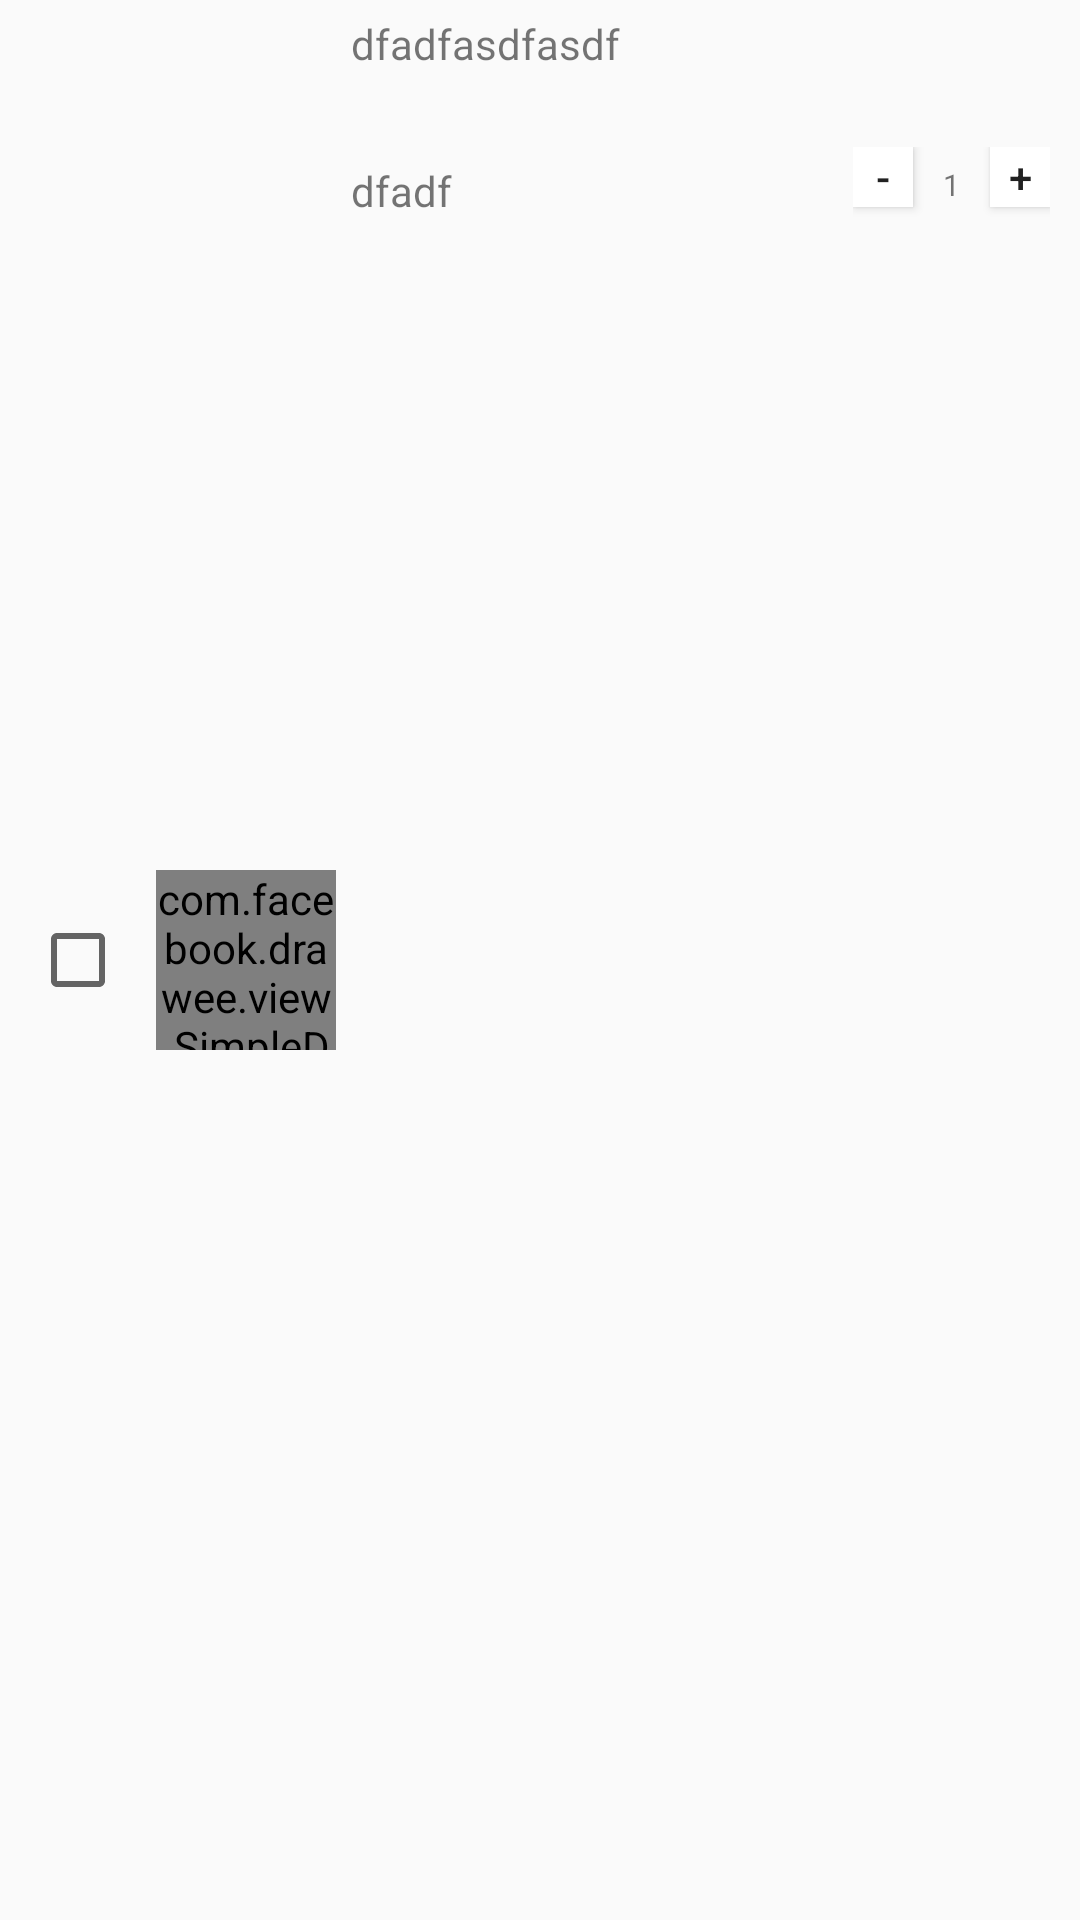

Write the Android layout XML for this screen, with the resource values it uses.
<!-- AndroidManifest.xml: application theme AppTheme -->
<!-- res/layout/products_layout.xml -->
<?xml version="1.0" encoding="utf-8"?>
<LinearLayout xmlns:android="http://schemas.android.com/apk/res/android"
    xmlns:fresco="http://schemas.android.com/apk/res-auto"
    android:layout_width="match_parent"
    android:layout_height="wrap_content"
    android:layout_marginTop="5dp"
    android:orientation="horizontal">

    <CheckBox
        android:id="@+id/check_products"
        android:layout_width="wrap_content"
        android:layout_height="wrap_content"
        android:layout_gravity="center_vertical"
        android:layout_margin="10dp" />

    <com.facebook.drawee.view.SimpleDraweeView
        android:id="@+id/simp_view_products"
        android:layout_width="60dp"
        android:layout_height="60dp"
        android:layout_gravity="center_vertical"
        fresco:placeholderImage="@mipmap/ic_launcher" />

    <RelativeLayout
        android:layout_width="match_parent"
        android:layout_height="wrap_content"
        android:orientation="vertical">

        <TextView
            android:id="@+id/text_pdt_name"
            android:layout_width="wrap_content"
            android:layout_height="wrap_content"
            android:layout_margin="5dp"
            android:text="dfadfasdfasdf" />

        <TextView
            android:id="@+id/text_pdt_price"
            android:layout_width="wrap_content"
            android:layout_height="wrap_content"
            android:layout_below="@id/text_pdt_name"
            android:layout_marginLeft="5dp"
            android:layout_marginTop="25dp"
            android:text="dfadf" />

        <LinearLayout
            android:layout_width="wrap_content"
            android:layout_height="wrap_content"
            android:layout_below="@id/text_pdt_name"
            android:layout_alignParentRight="true"
            android:layout_marginTop="20dp"
            android:layout_marginRight="10dp"
            android:orientation="horizontal">

            <Button
                android:id="@+id/btn_jian"
                android:layout_width="20dp"
                android:layout_height="20dp"
                android:background="#fff"
                android:text="-" />

            <TextView
                android:id="@+id/text_pdt_num"
                android:layout_width="wrap_content"
                android:layout_height="25dp"
                android:layout_gravity="center_vertical"
                android:gravity="center"
                android:paddingLeft="10dp"
                android:paddingRight="10dp"
                android:text="1"
                android:textSize="10sp" />

            <Button
                android:id="@+id/btn_add"
                android:layout_width="20dp"
                android:layout_height="20dp"
                android:background="#fff"
                android:text="+" />
        </LinearLayout>
    </RelativeLayout>

</LinearLayout>
<!-- resources referenced by this layout -->
<resources>
  <style name="AppTheme" parent="Theme.AppCompat.Light.NoActionBar">
          
          <item name="colorPrimary">@color/colorPrimary</item>
          <item name="colorPrimaryDark">@color/colorPrimaryDark</item>
          <item name="colorAccent">@color/colorAccent</item>
      </style>
  <color name="colorPrimary">#008577</color>
  <color name="colorPrimaryDark">#00574B</color>
  <color name="colorAccent">#D81B60</color>
</resources>
